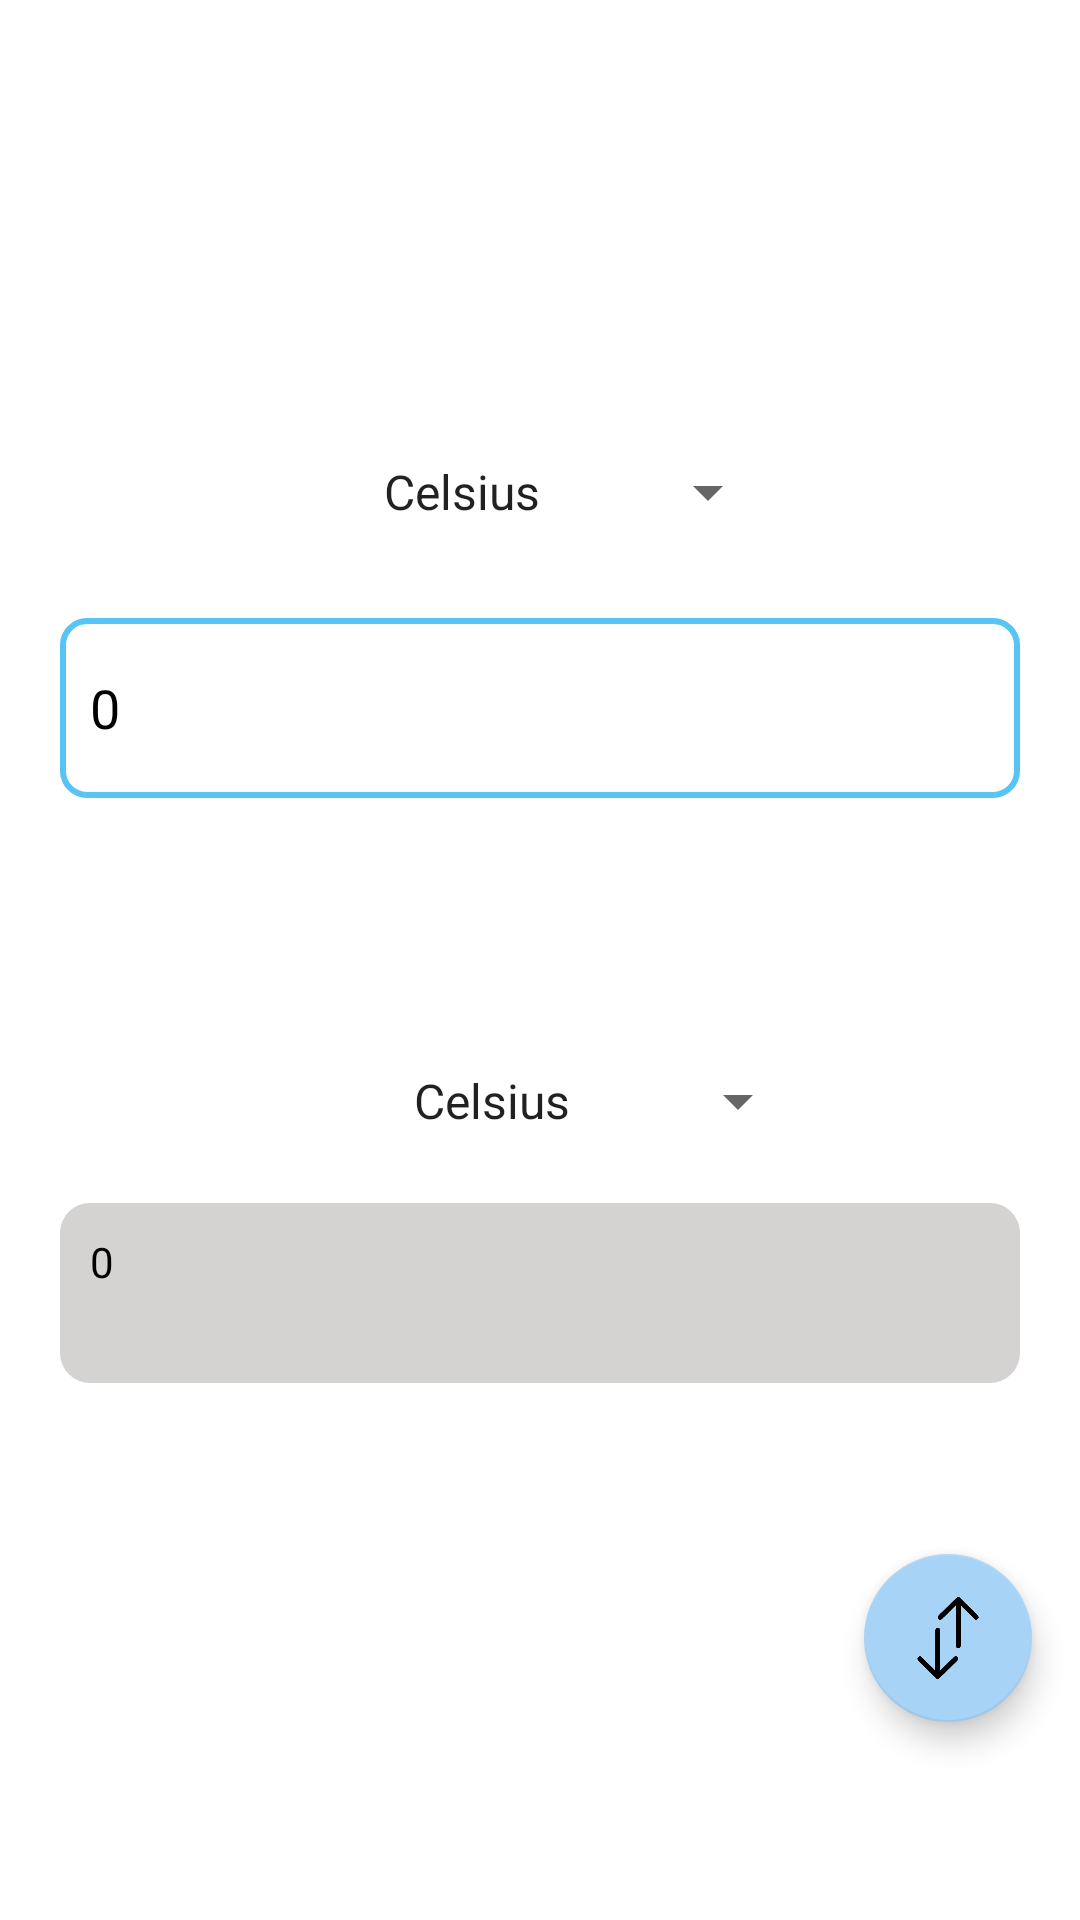

Reconstruct the res/layout file that produces this screen, plus the resources it refers to.
<!-- AndroidManifest.xml: application theme Theme.TempConver -->
<!-- res/layout/activity_main.xml -->
<?xml version="1.0" encoding="utf-8"?>
<LinearLayout
    xmlns:android="http://schemas.android.com/apk/res/android"
    xmlns:app="http://schemas.android.com/apk/res-auto"
    xmlns:tools="http://schemas.android.com/tools"
    android:layout_width="match_parent"
    android:layout_height="match_parent"
    tools:context=".MainActivity"
    android:background="@drawable/images"
    android:orientation="vertical">


    <FrameLayout
        android:layout_width="match_parent"
        android:layout_height="wrap_content"
        android:layout_margin="10dp"
        android:gravity="center"
        android:padding="10dp">

        <TextView
            android:id="@+id/topText"
            android:layout_width="wrap_content"
            android:layout_height="wrap_content"
            android:layout_gravity="center"
            android:padding="8dp"
            android:text="Temperature Converter"
            android:textColor="@android:color/white"
            android:textSize="20sp" />

        <ImageView
            android:id="@+id/imageView"
            android:layout_width="wrap_content"
            android:layout_height="wrap_content"
            android:layout_gravity="top|end"
            android:layout_marginTop="8dp"
            android:layout_marginEnd="3dp"

            android:minWidth="48dp"
            android:minHeight="48dp"
            android:onClick="onDeleteButtonClick"
            android:padding="8dp"
            android:src="@drawable/ic_baseline_delete_24" />

    </FrameLayout>
    <Space
        android:layout_width="match_parent"
        android:layout_height="18dp" />
    <LinearLayout
        android:layout_width="match_parent"
        android:layout_height="160dp"
        android:orientation="vertical"
        android:padding="10dp"
        android:layout_margin="10dp"
        android:background="@drawable/rounded_corner"
        android:gravity="center">

        <LinearLayout
            android:layout_width="match_parent"
            android:layout_height="wrap_content"
            android:layout_margin="20dp"
            android:gravity="center"
            android:orientation="horizontal">
            <Spinner

                android:id="@+id/detectingSpinner"
                android:layout_width="140dp"
                android:layout_height="wrap_content"
                android:layout_marginStart="20dp"
                android:entries="@array/temperature_options"
                android:prompt="@string/select_language_prompt" />

        </LinearLayout>
        <EditText
            android:layout_width="320dp"
            android:layout_height="60dp"
            android:id="@+id/titleinput2"
            android:hint="0"
            android:textColorHint="@color/black"
            android:textColor="@color/black"
            android:padding="10dp"
            android:layout_margin="10dp"
            android:background="@drawable/blue" />


    </LinearLayout>
    <Space
        android:layout_width="match_parent"
        android:layout_height="18dp" />
    <LinearLayout

        android:layout_width="match_parent"
        android:layout_height="170dp"
        android:orientation="vertical"
        android:padding="10dp"
        android:layout_margin="10dp"
        android:background="@drawable/rounded_corner"
        android:gravity="center">

        <Spinner

            android:id="@+id/detectingSpinner1"
            android:layout_width="140dp"
            android:layout_height="wrap_content"
            android:layout_marginStart="20dp"
            android:entries="@array/temperature_options"
            android:minHeight="48dp"
            android:prompt="@string/select_language_prompt" />


        <TextView
            android:layout_width="320dp"
            android:layout_height="60dp"
            android:id="@+id/titleinput"
            android:hint="0"
            android:textColorHint="@color/black"
            android:textColor="@color/black"
            android:padding="10dp"
            android:layout_margin="10dp"
            android:background="@drawable/text" />

    </LinearLayout>

    <com.google.android.material.floatingactionbutton.FloatingActionButton
        android:id="@+id/floatingActionButton"
        android:layout_width="wrap_content"
        android:layout_height="wrap_content"
        android:layout_gravity="end|bottom"
        android:layout_margin="16dp"
        app:maxImageSize="48dp"
        app:backgroundTint="@color/colorPrimary"
        android:src="@drawable/arr"
         />
</LinearLayout>
<!-- resources referenced by this layout -->
<resources>
  <string-array name="temperature_options">
          <item>Celsius</item>
          <item>Fahrenheit</item>
          <item>Kelvin</item>
          <item>Rankine</item>
          <item>Delisle</item>
          <item>Newton</item>
          <item>Réaumur</item>
          <item>Rømer</item>
          
      </string-array>
  <color name="black">#FF000000</color>
  <color name="colorPrimary">#A7D3F6</color>
  <!-- drawable arr: png bitmap (drawable, 16861 bytes) -->
  <!-- drawable blue (drawable) -->
  <shape xmlns:android="http://schemas.android.com/apk/res/android">
      <solid android:color="#FFFFFF" /> 
      <corners android:radius="8dp" /> 
      <stroke
          android:color="#58C4F4"
      android:width="2dp" />
  </shape>
  <!-- drawable rounded_corner (drawable) -->
  <?xml version="1.0" encoding="utf-8"?>
  <shape xmlns:android="http://schemas.android.com/apk/res/android"
      android:shape="rectangle">
      <solid android:color="#FFFFFF"/>
      <corners android:radius="19dp"></corners>
  
  </shape>
  <!-- drawable text (drawable) -->
  <?xml version="1.0" encoding="utf-8"?>
  <shape xmlns:android="http://schemas.android.com/apk/res/android"
      android:shape="rectangle">
      <solid android:color="#D5D2D2"/>
      <corners android:radius="10dp"></corners>
  
  </shape>
  <string name="select_language_prompt">Select Language</string>
  <style name="Theme.TempConver" parent="Theme.MaterialComponents.DayNight.DarkActionBar">
          
          <item name="colorPrimary">@color/purple_500</item>
          <item name="colorPrimaryVariant">@color/purple_700</item>
          <item name="colorOnPrimary">@color/white</item>
          
          <item name="colorSecondary">@color/teal_200</item>
          <item name="colorSecondaryVariant">@color/teal_700</item>
          <item name="colorOnSecondary">@color/black</item>
          
          <item name="android:statusBarColor" tools:targetApi="l">?attr/colorPrimaryVariant</item>
          
      </style>
  <color name="purple_500">#FF6200EE</color>
  <color name="purple_700">#FF3700B3</color>
  <color name="white">#FFFFFFFF</color>
  <color name="teal_200">#FF03DAC5</color>
  <color name="teal_700">#FF018786</color>
</resources>
